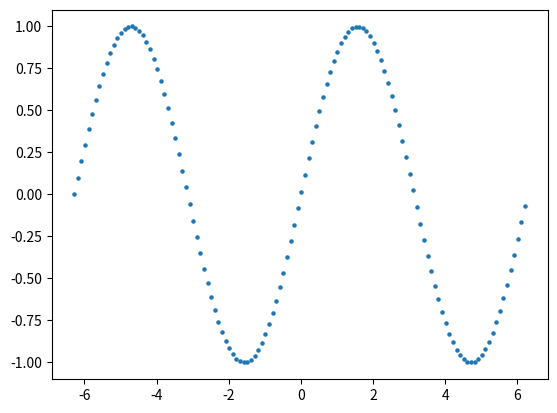
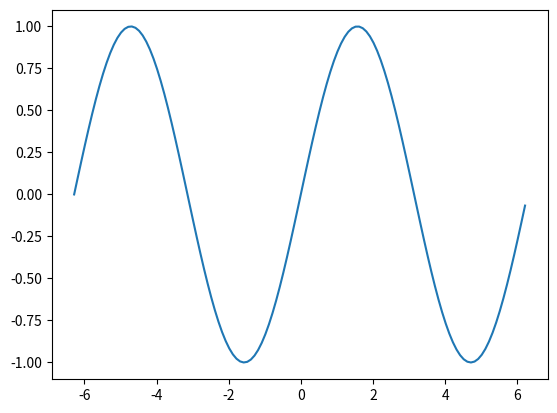

The script that saved these images, in order:
# -*- coding:utf-8 -*-
import numpy as np
import matplotlib.pyplot as plt

x = np.arange(-np.pi*2,np.pi*2,0.1)
y = np.sin(x)

for i in range(2):
    plt.figure(i)
    if i == 0:
        plt.scatter(x,y,s=5)
    elif i == 1:
        plt.plot(x,y)

plt.show()
